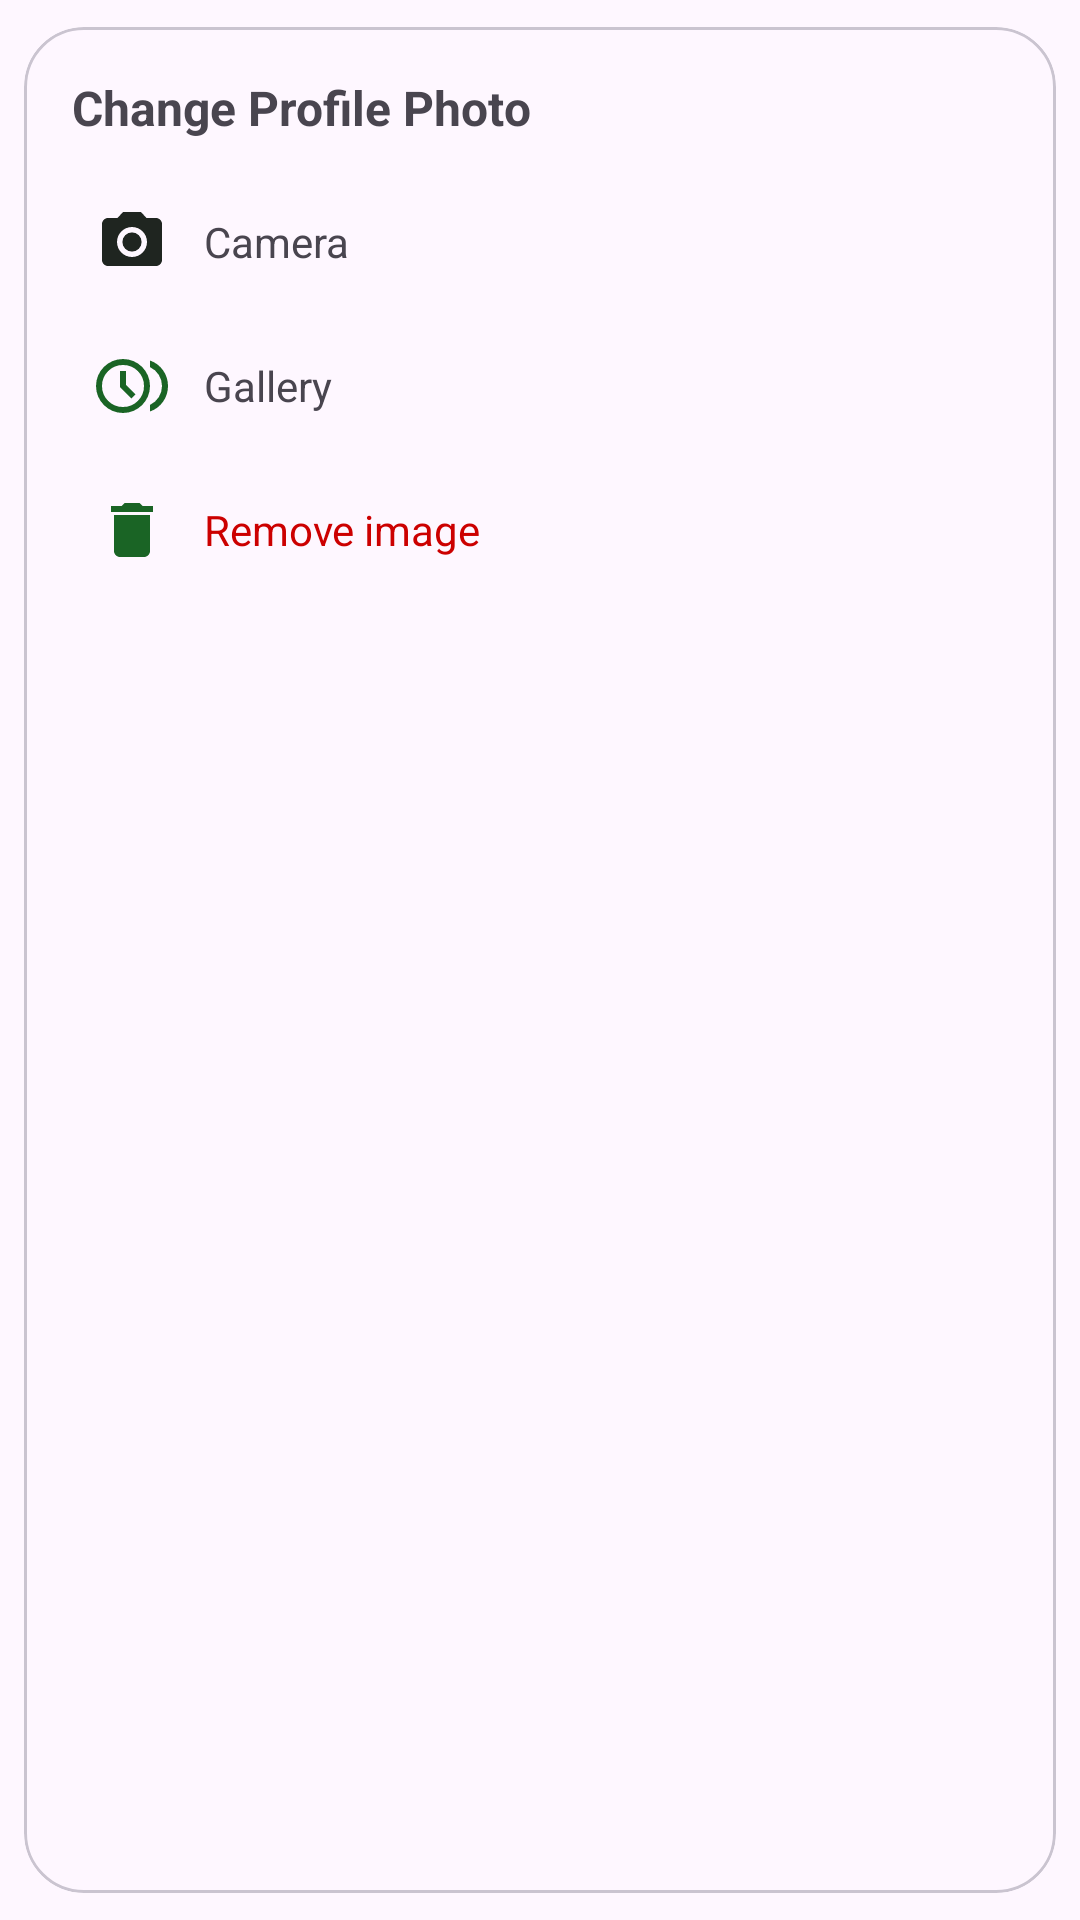

Produce the Android XML layout that renders to this screen, including the resource entries it uses.
<!-- AndroidManifest.xml: application theme AppTheme -->
<!-- res/layout/bottom_sheet_change_photo.xml -->
<?xml version="1.0" encoding="utf-8"?>
<com.google.android.material.card.MaterialCardView xmlns:android="http://schemas.android.com/apk/res/android"
    xmlns:app="http://schemas.android.com/apk/res-auto"
    xmlns:tools="http://schemas.android.com/tools"
    android:layout_width="match_parent"
    android:layout_height="wrap_content"
    app:cardCornerRadius="20dp"
    app:cardUseCompatPadding="true">

    <LinearLayout
        android:layout_width="match_parent"
        android:layout_height="wrap_content"
        android:orientation="vertical"
        android:padding="16dp">

        <TextView
            android:layout_width="match_parent"
            android:layout_height="wrap_content"
            android:text="@string/change_profile_photo"
            android:textStyle="bold"
            android:textSize="16sp"
            android:paddingBottom="10dp" />

        <LinearLayout
            android:id="@+id/rowCamera"
            android:layout_width="match_parent"
            android:layout_height="48dp"
            android:gravity="center_vertical"
            android:paddingHorizontal="8dp"
            tools:ignore="UseCompoundDrawables">
            <ImageView
                android:layout_width="24dp"
                android:layout_height="24dp"
                app:srcCompat="@drawable/ic_camera_24"
                tools:ignore="ContentDescription" />
            <TextView
                android:layout_width="wrap_content"
                android:layout_height="wrap_content"
                android:layout_marginStart="12dp"
                android:text="@string/camera"/>
        </LinearLayout>

        <LinearLayout
            android:id="@+id/rowGallery"
            android:layout_width="match_parent"
            android:layout_height="48dp"
            android:gravity="center_vertical"
            android:paddingHorizontal="8dp"
            tools:ignore="UseCompoundDrawables">
            <ImageView
                android:layout_width="24dp"
                android:layout_height="24dp"
                app:srcCompat="@drawable/ic_gallery_24"
                tools:ignore="ContentDescription" />
            <TextView
                android:layout_width="wrap_content"
                android:layout_height="wrap_content"
                android:layout_marginStart="12dp"
                android:text="@string/gallery"/>
        </LinearLayout>

        <LinearLayout
            android:id="@+id/rowRemove"
            android:layout_width="match_parent"
            android:layout_height="48dp"
            android:gravity="center_vertical"
            android:paddingHorizontal="8dp"
            tools:ignore="UseCompoundDrawables">
            <ImageView
                android:layout_width="24dp"
                android:layout_height="24dp"
                app:srcCompat="@drawable/ic_delete_24"
                tools:ignore="ContentDescription" />
            <TextView
                android:layout_width="wrap_content"
                android:layout_height="wrap_content"
                android:layout_marginStart="12dp"
                android:text="@string/remove_image"
                android:textColor="@android:color/holo_red_dark"/>
        </LinearLayout>
    </LinearLayout>
</com.google.android.material.card.MaterialCardView>
<!-- resources referenced by this layout -->
<resources>
  <!-- drawable ic_camera_24 (drawable) -->
  <vector xmlns:android="http://schemas.android.com/apk/res/android" android:height="24dp" android:tint="#1F2520" android:viewportHeight="24" android:viewportWidth="24" android:width="24dp">
        
      <path android:fillColor="@android:color/white" android:pathData="M12,12m-3.2,0a3.2,3.2 0,1 1,6.4 0a3.2,3.2 0,1 1,-6.4 0"/>
        
      <path android:fillColor="@android:color/white" android:pathData="M9,2L7.17,4L4,4c-1.1,0 -2,0.9 -2,2v12c0,1.1 0.9,2 2,2h16c1.1,0 2,-0.9 2,-2L22,6c0,-1.1 -0.9,-2 -2,-2h-3.17L15,2L9,2zM12,17c-2.76,0 -5,-2.24 -5,-5s2.24,-5 5,-5 5,2.24 5,5 -2.24,5 -5,5z"/>
      
  </vector>
  <!-- drawable ic_delete_24 (drawable) -->
  <vector xmlns:android="http://schemas.android.com/apk/res/android" android:height="24dp" android:tint="#1A6425" android:viewportHeight="24" android:viewportWidth="24" android:width="24dp">
        
      <path android:fillColor="@android:color/white" android:pathData="M6,19c0,1.1 0.9,2 2,2h8c1.1,0 2,-0.9 2,-2V7H6v12zM19,4h-3.5l-1,-1h-5l-1,1H5v2h14V4z"/>
      
  </vector>
  <!-- drawable ic_gallery_24 (drawable) -->
  <vector xmlns:android="http://schemas.android.com/apk/res/android" android:height="24dp" android:tint="#1A6425" android:viewportHeight="960" android:viewportWidth="960" android:width="24dp">
        
      <path android:fillColor="@android:color/white" android:pathData="M472,648L528,592L400,464L400,280L320,280L320,496L472,648ZM720,820L720,732Q794,697 837,629Q880,561 880,480Q880,399 837,331Q794,263 720,228L720,140Q829,178 894.5,271.5Q960,365 960,480Q960,595 894.5,688.5Q829,782 720,820ZM360,840Q285,840 219.5,811.5Q154,783 105.5,734.5Q57,686 28.5,620.5Q0,555 0,480Q0,405 28.5,339.5Q57,274 105.5,225.5Q154,177 219.5,148.5Q285,120 360,120Q435,120 500.5,148.5Q566,177 614.5,225.5Q663,274 691.5,339.5Q720,405 720,480Q720,555 691.5,620.5Q663,686 614.5,734.5Q566,783 500.5,811.5Q435,840 360,840ZM360,760Q477,760 558.5,678.5Q640,597 640,480Q640,363 558.5,281.5Q477,200 360,200Q243,200 161.5,281.5Q80,363 80,480Q80,597 161.5,678.5Q243,760 360,760ZM360,480Q360,480 360,480Q360,480 360,480Q360,480 360,480Q360,480 360,480Q360,480 360,480Q360,480 360,480Q360,480 360,480Q360,480 360,480Z"/>
      
  </vector>
  <string name="camera">Camera</string>
  <string name="change_profile_photo">Change Profile Photo</string>
  <string name="gallery">Gallery</string>
  <string name="remove_image">Remove image</string>
  <style name="AppTheme" parent="Theme.Material3.Light.NoActionBar">
          
      </style>
</resources>
